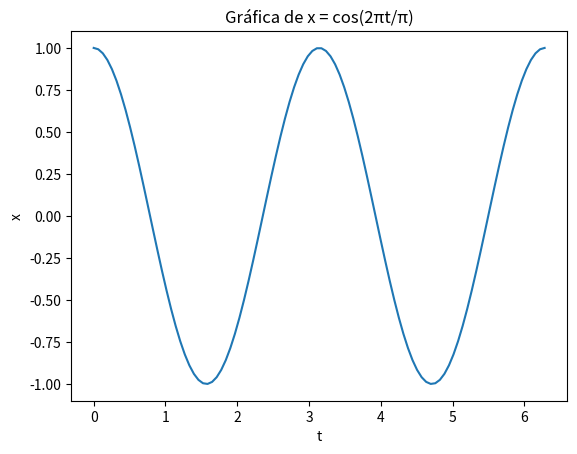
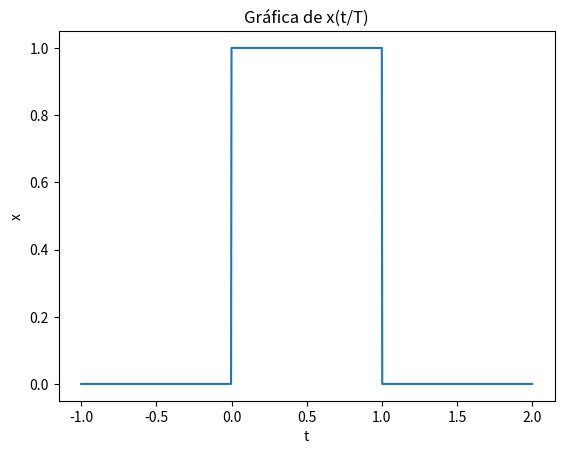
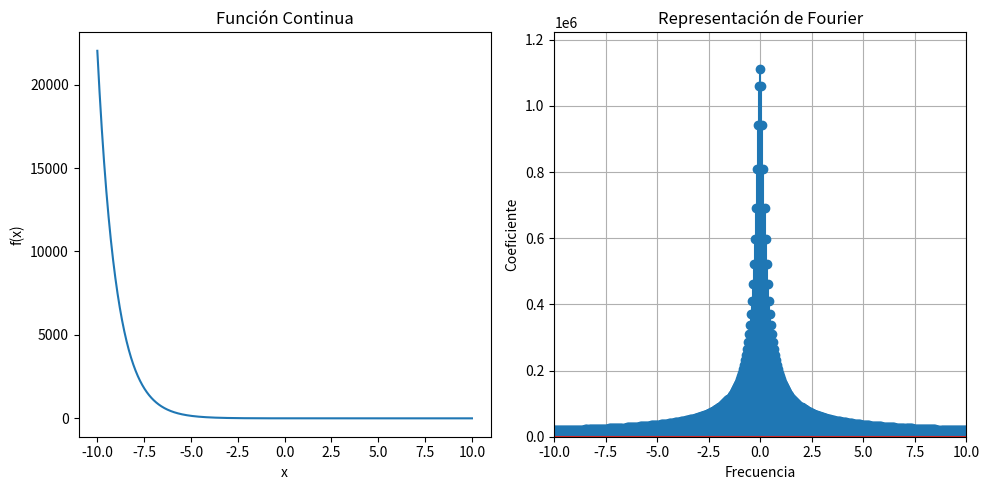
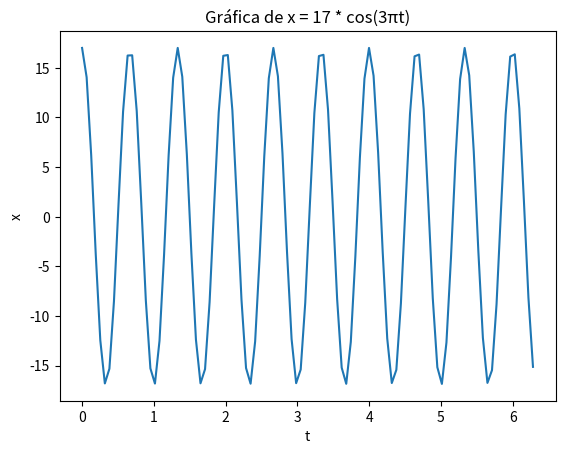

The matplotlib source for these figures, in order: (Note: this script raises an exception after producing the figures.)
###CONTINUA PERIODICA
import numpy as np
import matplotlib.pyplot as plt

# Definir el rango de tiempo
t = np.linspace(0, 2*np.pi, 100)  # Genera 100 puntos en el rango de 0 a 2π

# Calcular los valores de x
x = np.cos(2*np.pi*t/np.pi)

# Crear la figura y los ejes
fig, ax = plt.subplots()

# Graficar la función
ax.plot(t, x)

# Configurar los ejes y etiquetas
ax.set_xlabel('t')
ax.set_ylabel('x')
ax.set_title('Gráfica de x = cos(2πt/π)')

# Mostrar la gráfica
plt.show()


### CONTINUA NO PERIODICA
import numpy as np
import matplotlib.pyplot as plt

# Definir el rango de tiempo t
t = np.linspace(-1, 2, 1000)  # Genera 1000 puntos en el rango de -1 a 2

# Definir la función x(t)
T = 1  # Período
x = np.zeros_like(t)
x[(t >= 0) & (t <= T)] = 1

# Crear la figura y los ejes
fig, ax = plt.subplots()

# Graficar la función
ax.plot(t, x)

# Configurar los ejes y etiquetas
ax.set_xlabel('t')
ax.set_ylabel('x')
ax.set_title('Gráfica de x(t/T)')

# Mostrar la gráfica
plt.show()

import numpy as np
import matplotlib.pyplot as plt
# Definir la función continua
def f(x):
    return np.sin(x) + np.exp(-x)
# Definir los parámetros para la representación de Fourier
N = 1000  # Número de puntos en la representación de Fourier
T = 2 * np.pi  # Período de la señal periódica
# Calcular los coeficientes de Fourier
x = np.linspace(-10, 10, N)
y = f(x)
frequencies = np.fft.fftfreq(N, d=x[1]-x[0])
coeficients = np.fft.fft(y)
# Graficar la función original
plt.figure(figsize=(10, 5))
plt.subplot(1, 2, 1)
plt.plot(x, y)
plt.title('Función Continua')
plt.xlabel('x')
plt.ylabel('f(x)')
# Graficar la representación de Fourier
plt.subplot(1, 2, 2)
plt.stem(frequencies, np.abs(coeficients))
plt.title('Representación de Fourier')
plt.xlabel('Frecuencia')
plt.ylabel('Coeficiente')
plt.xlim(-10, 10)  # Limitar el rango de frecuencias
plt.ylim(0, np.max(np.abs(coeficients)) * 1.1)  # Ajustar el rango del eje y
plt.grid(True)
# Mostrar el gráfico
plt.tight_layout()
plt.show()

### DISCRETA PERIODICA
import numpy as np
import matplotlib.pyplot as plt

# Definir el rango de tiempo
t = np.linspace(0, 2*np.pi, 100)  # Genera 100 puntos en el rango de 0 a 2π

# Calcular los valores de x
x = 17 * np.cos(3*np.pi*t)

# Crear la figura y los ejes
fig, ax = plt.subplots()

# Graficar la función
ax.plot(t, x)

# Configurar los ejes y etiquetas
ax.set_xlabel('t')
ax.set_ylabel('x')
ax.set_title('Gráfica de x = 17 * cos(3πt)')

# Mostrar la gráfica
plt.show()

#SEÑAL PERIODICA DISCRETA
import numpy as np
import matplotlib.pyplot as plt
%matplotlib inline
plt.figure(figsize=(12, 5))
# ingreso de parámetros
N = 8
m = 3
t0 = 0

# Procedimiento
tn = m*N
w = 2*np.pi/N
n = np.arange(t0, tn, 1)
xn = np.cos(w*n)

# Salida
plt.stem(n, xn, use_line_collection=True)
plt.xlabel('n')
plt.ylabel('x[n]')
plt.title('$x[n] = Cos[w \cdot n]$ con $N = 8$')
plt.xticks(np.arange(min(n), max(n)+1, 1.0))
plt.show()

#SEÑAL NO PERIODICA DISCRETA
yn = n**2

# SALIDA - Gráfica
plt.stem(n, yn, use_line_collection=True)
plt.xlabel('n')
plt.ylabel('y[n]')
plt.title('$y[n]=n^2$')
plt.show()

###DISCRETA NO PERIODICA
import numpy as np
import matplotlib.pyplot as plt

# Definir el rango de frecuencia Ω
Ω = np.linspace(-np.pi, np.pi, 100)  # Genera 100 puntos en el rango de -π a π

# Calcular los valores de X
X = np.exp(1j * Ω)

# Crear la figura y los ejes
fig, ax = plt.subplots()

# Graficar la función
ax.plot(Ω, X.real, label='Parte Real')
ax.plot(Ω, X.imag, label='Parte Imaginaria')

# Configurar los ejes y etiquetas
ax.set_xlabel('Ω')
ax.set_ylabel('X')
ax.set_title('Gráfica de X(e^(jΩt))')
ax.legend()

# Mostrar la gráfica
plt.show()